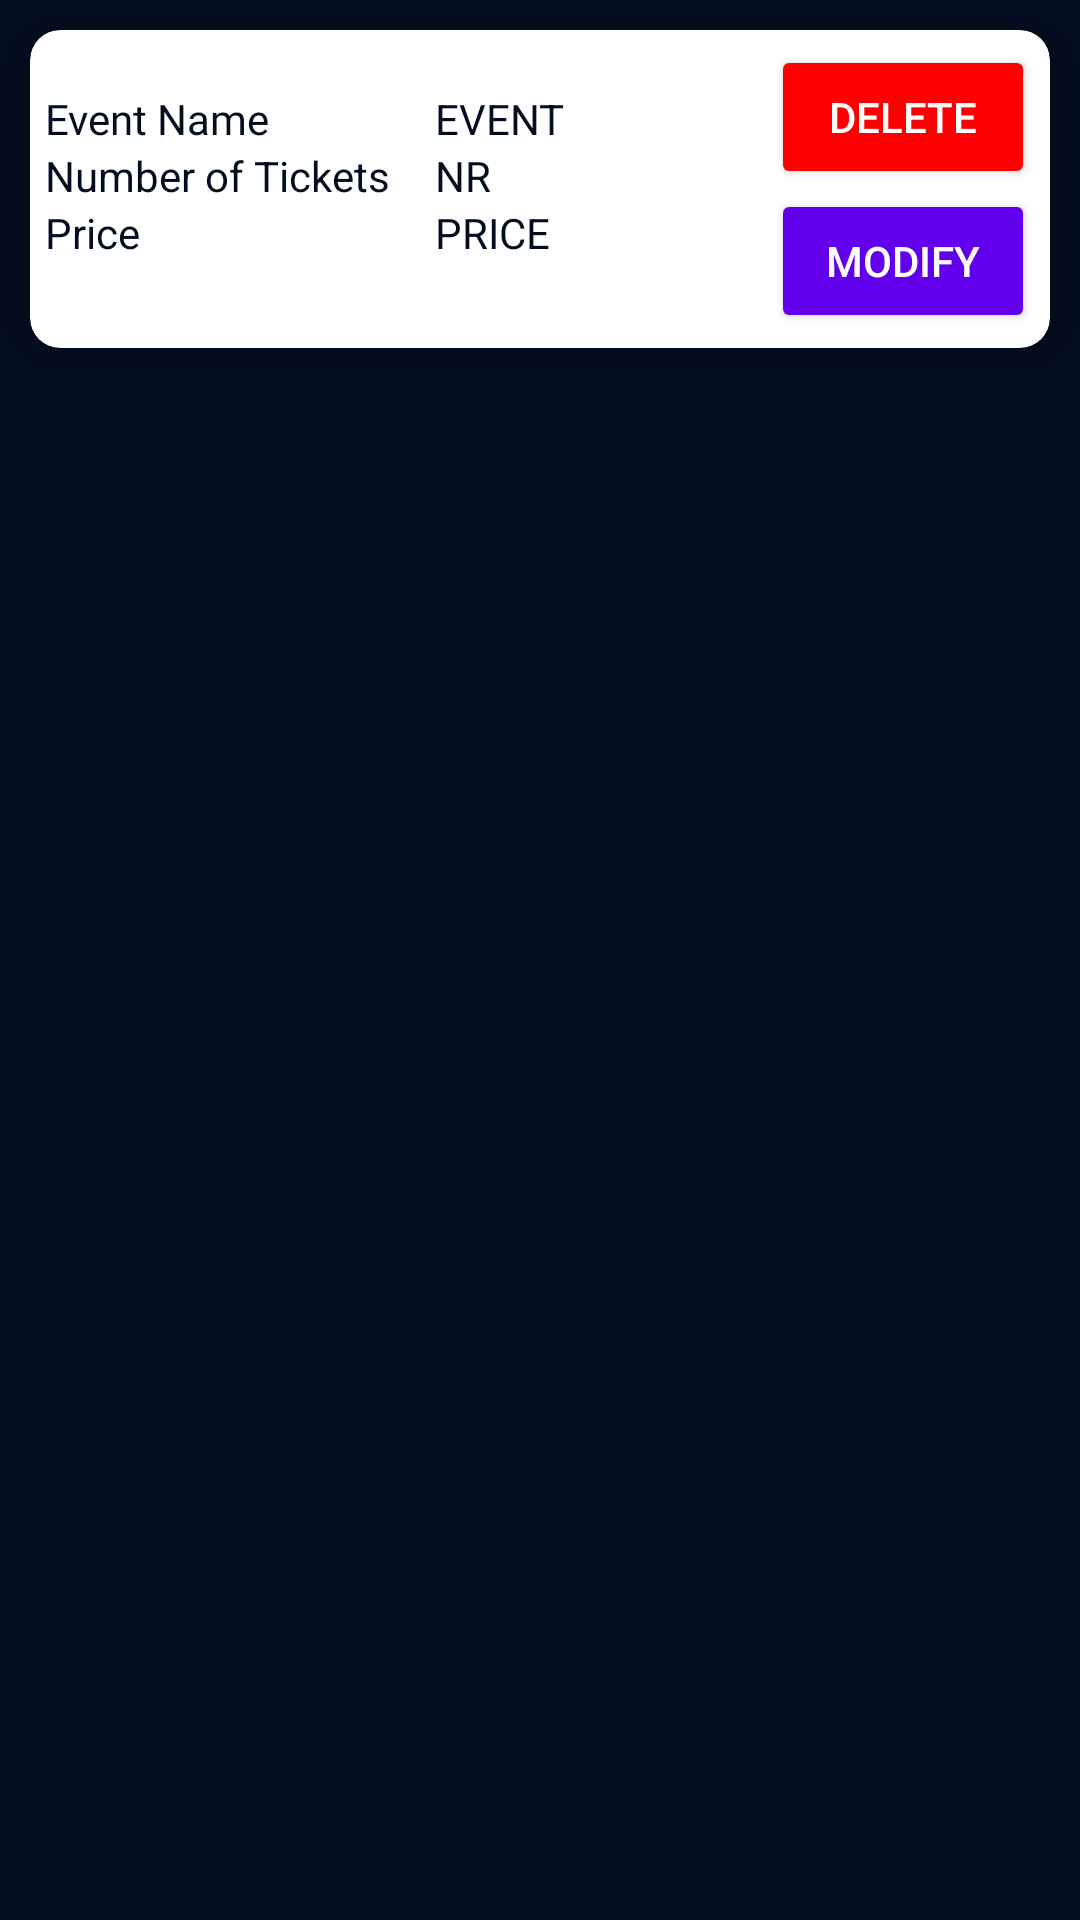

Here is an Android app screen rendered from its layout file. Give the layout XML and the strings, colors and styles it references.
<!-- AndroidManifest.xml: application theme Theme.Material3.Dark -->
<!-- res/layout/orders_view.xml -->
<?xml version="1.0" encoding="utf-8"?>
<RelativeLayout xmlns:android="http://schemas.android.com/apk/res/android"
    android:layout_width="match_parent"
    android:layout_height="wrap_content"
    android:background="@color/gri_misto"
    xmlns:app="http://schemas.android.com/apk/res-auto"
    android:orientation="vertical"
    android:fontFamily="@font/monsterrat">

    <androidx.cardview.widget.CardView
        app:cardElevation="10dp"
        app:cardCornerRadius="10dp"
        android:layout_margin="10dp"
        app:cardBackgroundColor="@color/white"
        android:layout_width="match_parent"
        android:layout_height="wrap_content"
        android:clickable="true"
        android:id="@+id/cardViewOrderID">

        <LinearLayout
            android:orientation="horizontal"
            android:layout_width="match_parent"
            android:layout_height="wrap_content"
            android:layout_margin="5dp">

            <LinearLayout
                android:layout_width="wrap_content"
                android:layout_height="wrap_content">
            <LinearLayout
                android:orientation="vertical"
                android:layout_width="wrap_content"
                android:layout_height="wrap_content"
                android:layout_marginTop="15dp">
                <TextView
                    android:layout_width="wrap_content"
                    android:layout_height="wrap_content"
                    android:textColor="@color/gri_misto"
                    android:fontFamily="@font/monsterrat_bold"
                    android:text="Event Name"/>
                <TextView
                    android:layout_width="wrap_content"
                    android:layout_height="wrap_content"
                    android:textColor="@color/gri_misto"
                    android:text="Number of Tickets" />

                <TextView
                    android:layout_width="wrap_content"
                    android:layout_height="wrap_content"
                    android:textColor="@color/gri_misto"
                    android:text="Price" />
            </LinearLayout>

            <LinearLayout
                android:layout_width="wrap_content"
                android:layout_height="wrap_content"
                android:orientation="vertical"
                android:layout_marginStart="15dp"
                android:layout_marginTop="15dp">
                <TextView
                    android:layout_width="wrap_content"
                    android:layout_height="wrap_content"
                    android:id="@+id/orderEventName"
                    android:textColor="@color/gri_misto"
                    android:text="EVENT"/>
                <TextView
                    android:layout_width="wrap_content"
                    android:layout_height="wrap_content"
                    android:id="@+id/nrTickets"
                    android:textColor="@color/gri_misto"
                    android:text="NR"/>
                <TextView
                    android:id="@+id/price"
                    android:layout_width="wrap_content"
                    android:layout_height="wrap_content"
                    android:textColor="@color/gri_misto"
                    android:text="PRICE"/>
            </LinearLayout>
            </LinearLayout>

            <RelativeLayout
                android:layout_width="wrap_content"
                android:layout_height="wrap_content">
                <LinearLayout
                    android:layout_width="wrap_content"
                    android:layout_height="wrap_content"
                    android:layout_alignParentEnd="true"
                    android:orientation="vertical">

                    <Button
                        android:layout_width="wrap_content"
                        android:layout_height="wrap_content"
                        android:backgroundTint="@color/red"
                        android:textColor="@color/white"
                        android:id="@+id/deleteButton"
                        android:text="Delete"/>
                    <Button
                        android:layout_width="wrap_content"
                        android:layout_height="wrap_content"
                        android:backgroundTint="@color/purple_500"
                        android:textColor="@color/white"
                        android:id="@+id/modifyButton"
                        android:text="Modify" />
                </LinearLayout>
            </RelativeLayout>

        </LinearLayout>
    </androidx.cardview.widget.CardView>
</RelativeLayout>

    
    
    
    
    
    
    
<!-- resources referenced by this layout -->
<resources>
  <color name="gri_misto">#020d1f</color>
  <color name="purple_500">#FF6200EE</color>
  <color name="red">#FF0000</color>
  <color name="white">#FFFFFFFF</color>
  <style name="roundedImageView" parent="">
          <item name="cornerFamily">rounded</item>
          <item name="cornerSize">10dp</item>
      </style>
</resources>
